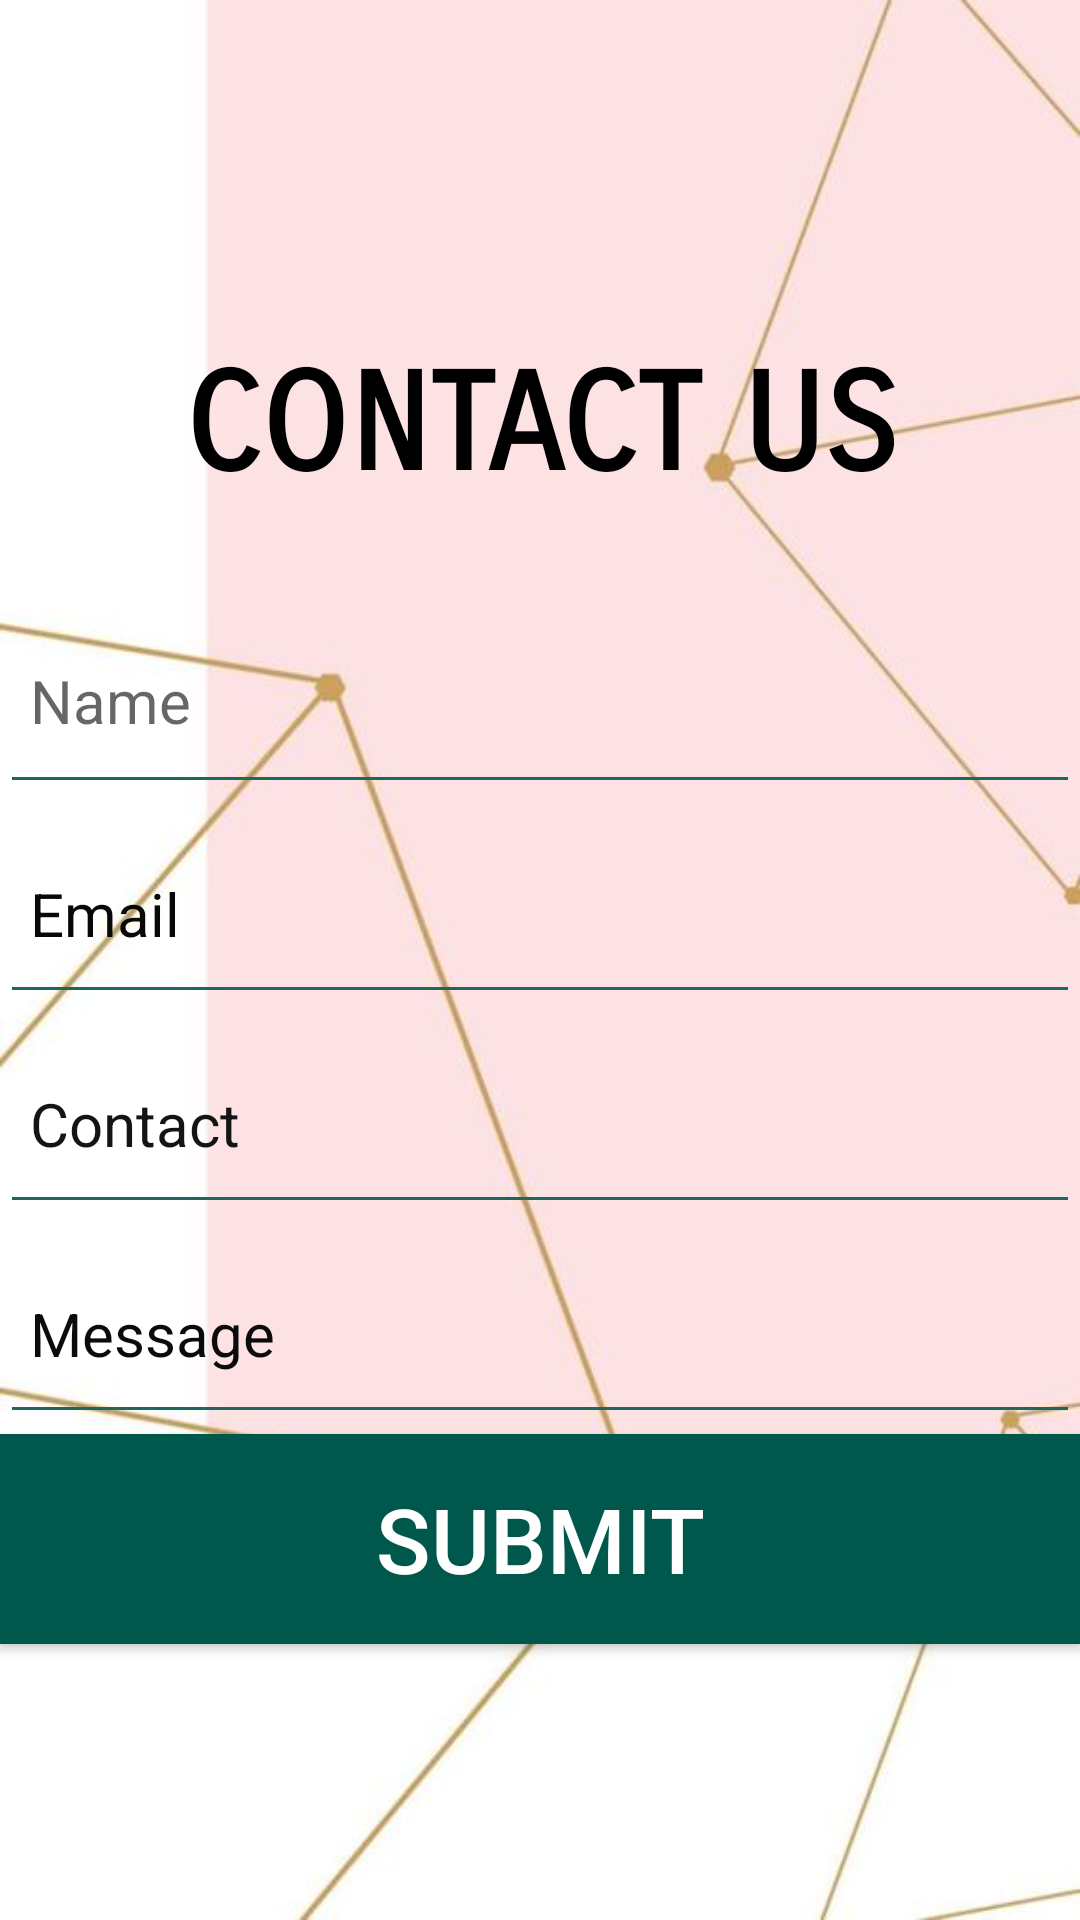

Here is an Android app screen rendered from its layout file. Give the layout XML and the strings, colors and styles it references.
<!-- AndroidManifest.xml: application theme AppTheme -->
<!-- res/layout/fragment_cnt_us.xml -->
<?xml version="1.0" encoding="utf-8"?>

<LinearLayout xmlns:android="http://schemas.android.com/apk/res/android"
    xmlns:tools="http://schemas.android.com/tools"
    android:layout_width="match_parent"
    android:layout_height="match_parent"
    tools:context="cnt_us"
    android:background="@drawable/nav"
    android:orientation="vertical"
    android:gravity="center">
    <TextView
        android:fontFamily="sans-serif-smallcaps"
        android:layout_height="90dp"
        android:textStyle="bold"
        android:layout_width="match_parent"
        android:textColor="#000000"
        android:gravity="center"
        android:layout_marginTop="5dp"
        android:textSize="45dp"
        android:text="CONTACT US" />
    <android.support.design.widget.TextInputLayout
        android:layout_width="match_parent"
        android:layout_height="wrap_content">
    <EditText
        android:id="@+id/name"
        android:layout_width="match_parent"
        android:layout_height="70dp"
        android:ems="10"
        android:paddingLeft="10dp"
        android:textColor="#0b0b0b"
        android:textColorHint="#080808"
        android:textSize="20dp"
        android:inputType="textPersonName"
        android:hint="Name" />
    </android.support.design.widget.TextInputLayout>
    <EditText
        android:id="@+id/email"
        android:layout_width="match_parent"
        android:textSize="20dp"
        android:layout_height="70dp"
        android:ems="10"
        android:paddingLeft="10dp"
        android:textColor="#0b0b0b"
        android:textColorHint="#080808"
        android:inputType="textPersonName"
        android:hint="Email" />
    <EditText
        android:id="@+id/contact"
        android:textColor="#101010"
        android:textColorHint="#151414"
        android:layout_width="match_parent"
        android:layout_height="70dp"
        android:ems="10"
        android:paddingLeft="10dp"
        android:textSize="20dp"
        android:inputType="textPersonName"
        android:hint="Contact" />
    <EditText
        android:id="@+id/message"
        android:textColor="#131313"
        android:textColorHint="#0b0b0b"
        android:layout_width="match_parent"
        android:layout_height="70dp"
        android:ems="10"
        android:paddingLeft="10dp"
        android:textSize="20dp"
        android:hint="Message"
        android:inputType="textPersonName" />
    <Button
        android:id="@+id/submit"
        android:layout_width="match_parent"
        android:layout_height="70dp"
        android:background="@color/colorPrimaryDark"
        android:textColor="#ffffff"
        android:text="Submit"
        android:textSize="30dp"/>
</LinearLayout>
<!-- resources referenced by this layout -->
<resources>
  <color name="colorPrimaryDark">#00574B</color>
  <!-- drawable nav: jpg bitmap (drawable, 18199 bytes) -->
  <style name="AppTheme" parent="Theme.AppCompat.Light.NoActionBar">
          
          <item name="colorPrimary">@color/colorPrimary</item>
          <item name="colorPrimaryDark">@color/colorPrimaryDark</item>
          <item name="colorAccent">@color/colorAccent</item>
          <item name="colorControlNormal">@color/colorPrimary</item>
          <item name="colorControlActivated">@color/colorPrimaryDark</item>
          <item name="colorControlHighlight">#ffffff</item>
      </style>
  <color name="colorPrimary">#1f665f</color>
  <color name="colorAccent">#8b0d0f</color>
</resources>
